Dataset: dataset_uk_species (GitHub, cameaci/Camera_Trap). Classes: badger, otter.

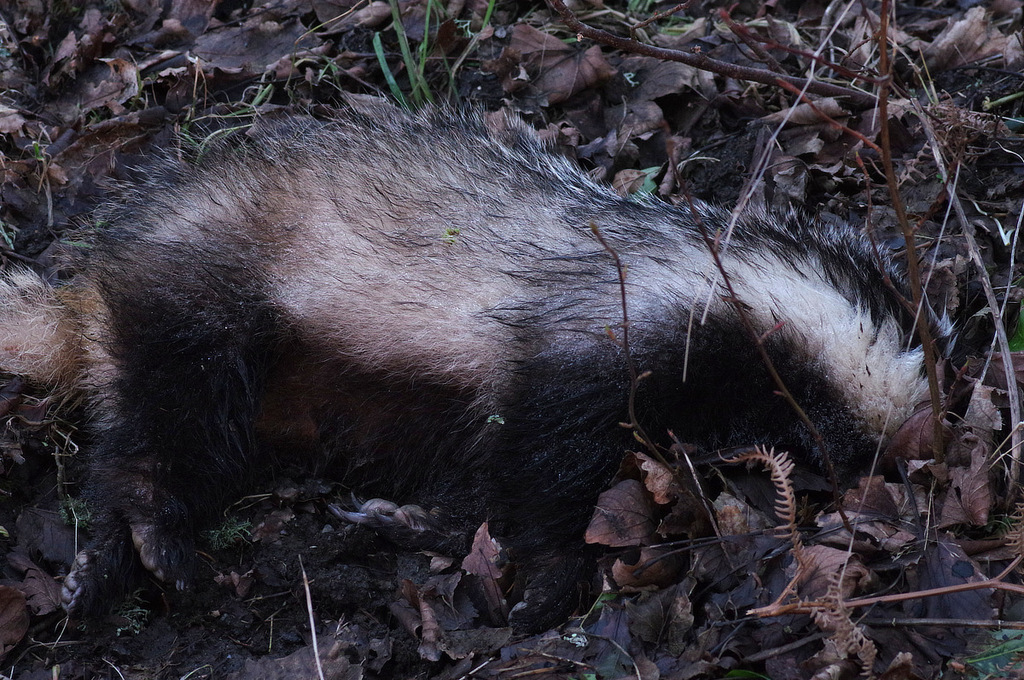
Label: badger

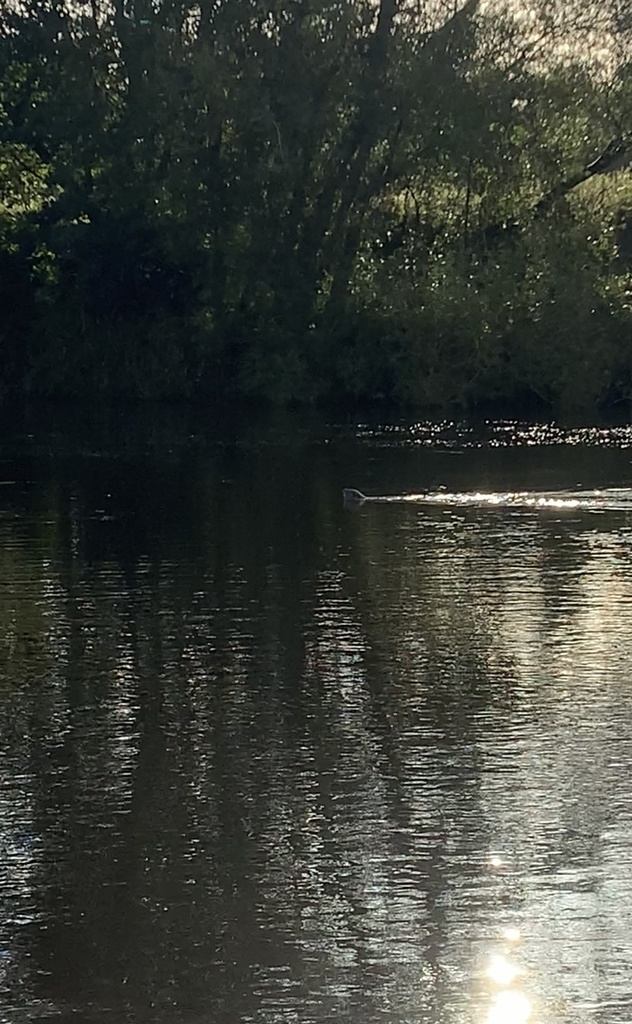
Label: otter

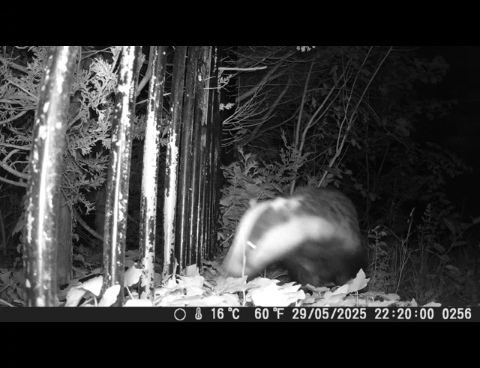
Label: badger

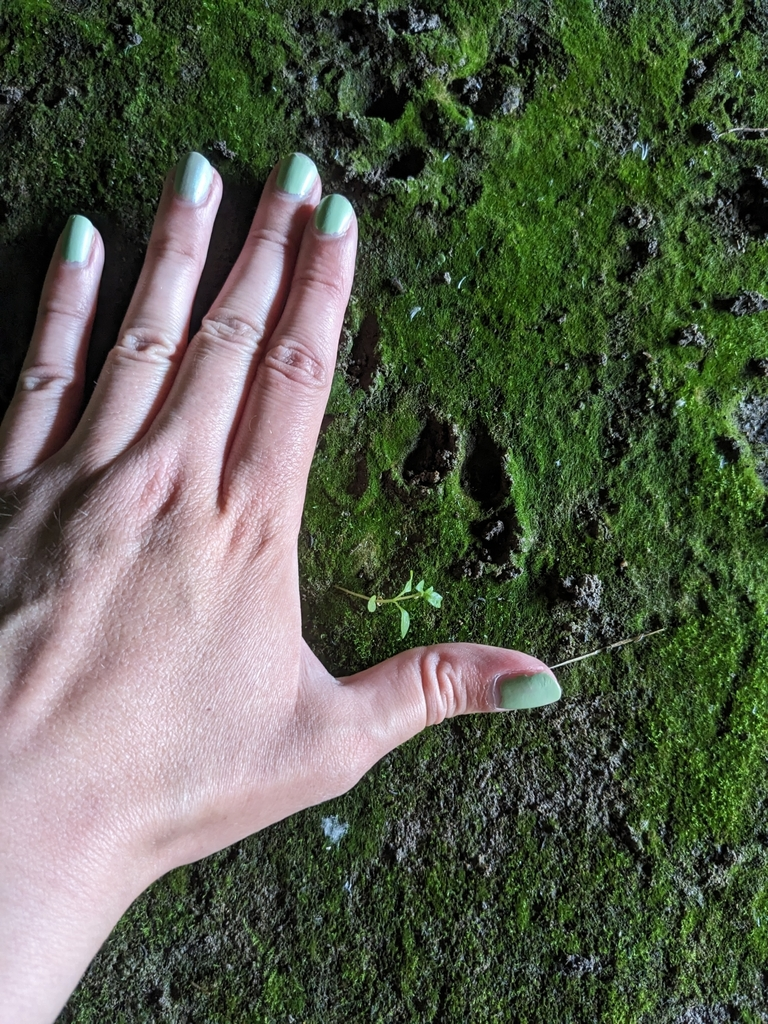
Label: otter

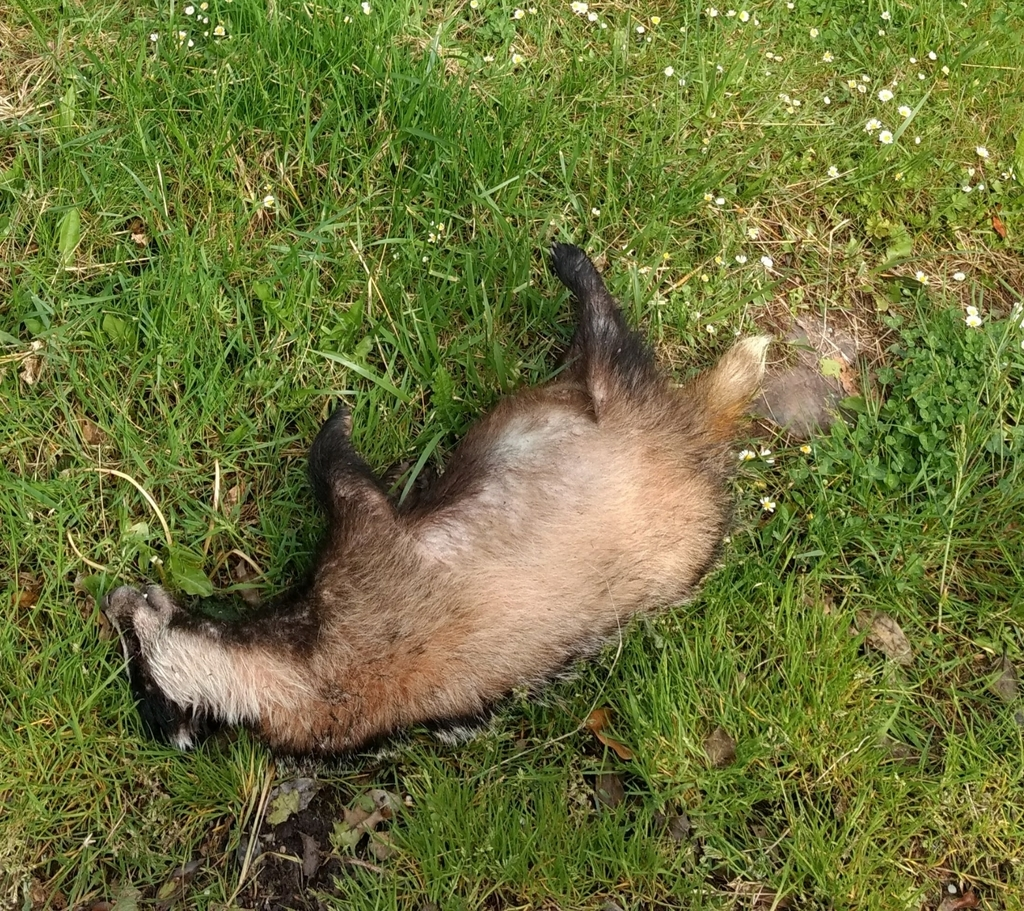
Label: badger

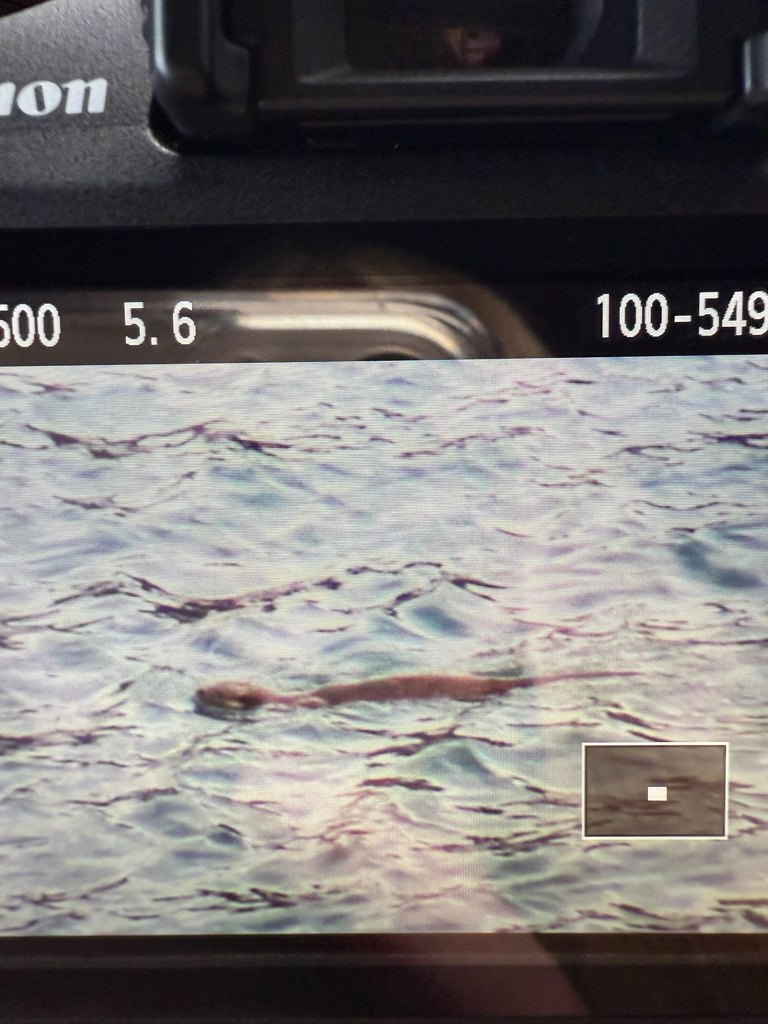
Label: otter
